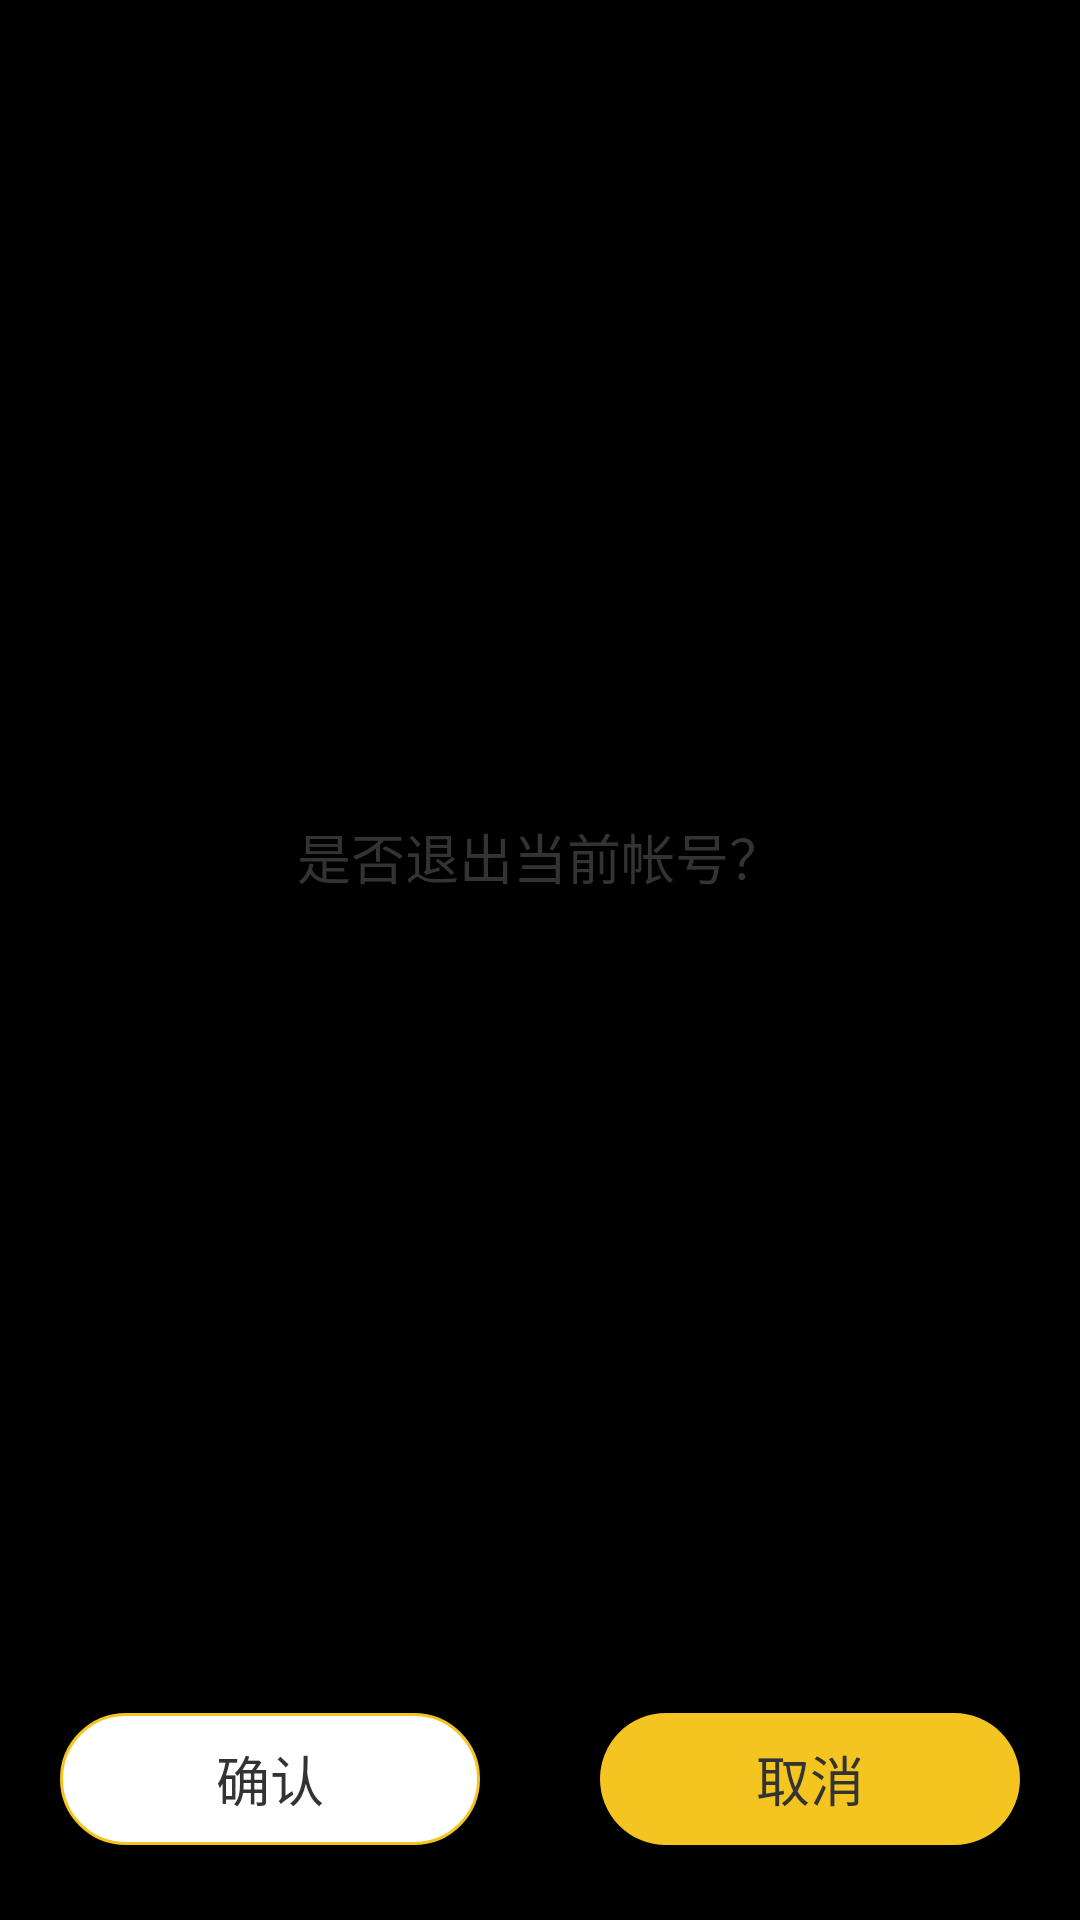

Reconstruct the res/layout file that produces this screen, plus the resources it refers to.
<!-- AndroidManifest.xml: application theme AppThemeNoTitle -->
<!-- res/layout/dialog_login_layout.xml -->
<RelativeLayout xmlns:android="http://schemas.android.com/apk/res/android"
    android:layout_width="@dimen/dialog_layout_width"
    android:layout_height="@dimen/dialog_layout_height"
    android:background="@drawable/dialog_backgroud" >

    <LinearLayout
        android:id="@+id/dialog_login_input"
        android:layout_width="match_parent"
        android:layout_height="wrap_content"
        android:layout_alignParentBottom="true"
        android:layout_marginBottom="@dimen/list_ensure_margin"
        android:orientation="horizontal"
        android:paddingEnd="@dimen/split_line_margin"
        android:paddingStart="@dimen/split_line_margin"
        android:weightSum="2" >

        <Button
            android:id="@+id/dialog_login_ok"
            style="?android:attr/buttonBarButtonStyle"
            android:layout_width="0dp"
            android:layout_height="@dimen/dialog_button_height"
            android:layout_gravity="center_horizontal"
            android:layout_weight="1"
            android:background="@drawable/dialog_button_light"
            android:text="@string/ensure"
            android:textColor="@color/login_title"
            android:textSize="@dimen/actionbar_text_size" />

        <Button
            android:id="@+id/dialog_login_cancel"
            style="?android:attr/buttonBarButtonStyle"
            android:layout_width="0dp"
            android:layout_height="@dimen/dialog_button_height"
            android:layout_gravity="center_horizontal"
            android:layout_marginStart="@dimen/list_radiobtn_padding"
            android:layout_weight="1"
            android:background="@drawable/dialog_button_dark"
            android:text="@string/cancel"
            android:textColor="@color/login_title"
            android:textSize="@dimen/actionbar_text_size" />
    </LinearLayout>

    <TextView
        android:layout_width="match_parent"
        android:layout_height="match_parent"
        android:layout_above="@id/dialog_login_input"
        android:gravity="center"
        android:text="@string/dialog_login_msg"
        android:textColor="@color/login_title"
        android:textSize="@dimen/actionbar_text_size" />

</RelativeLayout>
<!-- resources referenced by this layout -->
<resources>
  <color name="login_title">#333333</color>
  <dimen name="actionbar_text_size">18sp</dimen>
  <dimen name="dialog_button_height">44dp</dimen>
  <dimen name="dialog_layout_height">230dp</dimen>
  <dimen name="dialog_layout_width">270dp</dimen>
  <dimen name="list_ensure_margin">25dp</dimen>
  <dimen name="list_radiobtn_padding">40dp</dimen>
  <dimen name="split_line_margin">20dp</dimen>
  <!-- drawable dialog_button_dark (drawable) -->
  <?xml version="1.0" encoding="utf-8"?>
  
  <selector xmlns:android="http://schemas.android.com/apk/res/android">
  
      <item android:state_enabled="true" android:state_pressed="false">
          <shape android:shape="rectangle">
              <corners android:radius="22dp" />
              <solid android:color="@color/login_button_enable" />
          </shape></item>
      <item android:state_enabled="true" android:state_pressed="true">
          <shape android:shape="rectangle">
              <corners android:radius="22dp" />
              <solid android:color="@color/login_button_click" />
          </shape>
      </item>
  
  </selector>
  <!-- drawable dialog_button_light (drawable) -->
  <?xml version="1.0" encoding="utf-8"?>
  
  <selector xmlns:android="http://schemas.android.com/apk/res/android">
  
      <item android:state_enabled="true" android:state_pressed="false">
          <shape android:shape="rectangle">
              <corners android:radius="22dp" />
              <stroke android:width="1dp"
                  android:color="@color/yellow_default" />
              <solid android:color="@color/white" />
          </shape></item>
      <item android:state_enabled="true" android:state_pressed="true">
          <shape android:shape="rectangle">
              <corners android:radius="22dp" />
              <solid android:color="@color/login_button_click" />
          </shape>
      </item>
  
  </selector>
  <string name="cancel">"取消"</string>
  <string name="dialog_login_msg">"是否退出当前帐号？"</string>
  <string name="ensure">"确认"</string>
  <style name="AppThemeNoTitle" parent="@style/WindowAnimTheme">
          <item name="android:windowNoTitle">true</item>
      </style>
  <color name="login_button_enable">#f4c520</color>
  <color name="login_button_click">#f9e28f</color>
  <color name="yellow_default">#f4c520</color>
  <color name="white">@android:color/white</color>
  <style name="WindowAnimTheme" parent="@android:style/Theme.NoTitleBar">
          <item name="android:activityOpenEnterAnimation">@anim/anim_enter</item>
          <item name="android:activityOpenExitAnimation">@anim/anim_exit</item>
          <item name="android:activityCloseEnterAnimation">@anim/anim_enter</item>
          <item name="android:activityCloseExitAnimation">@anim/anim_exit</item>
      </style>
</resources>
